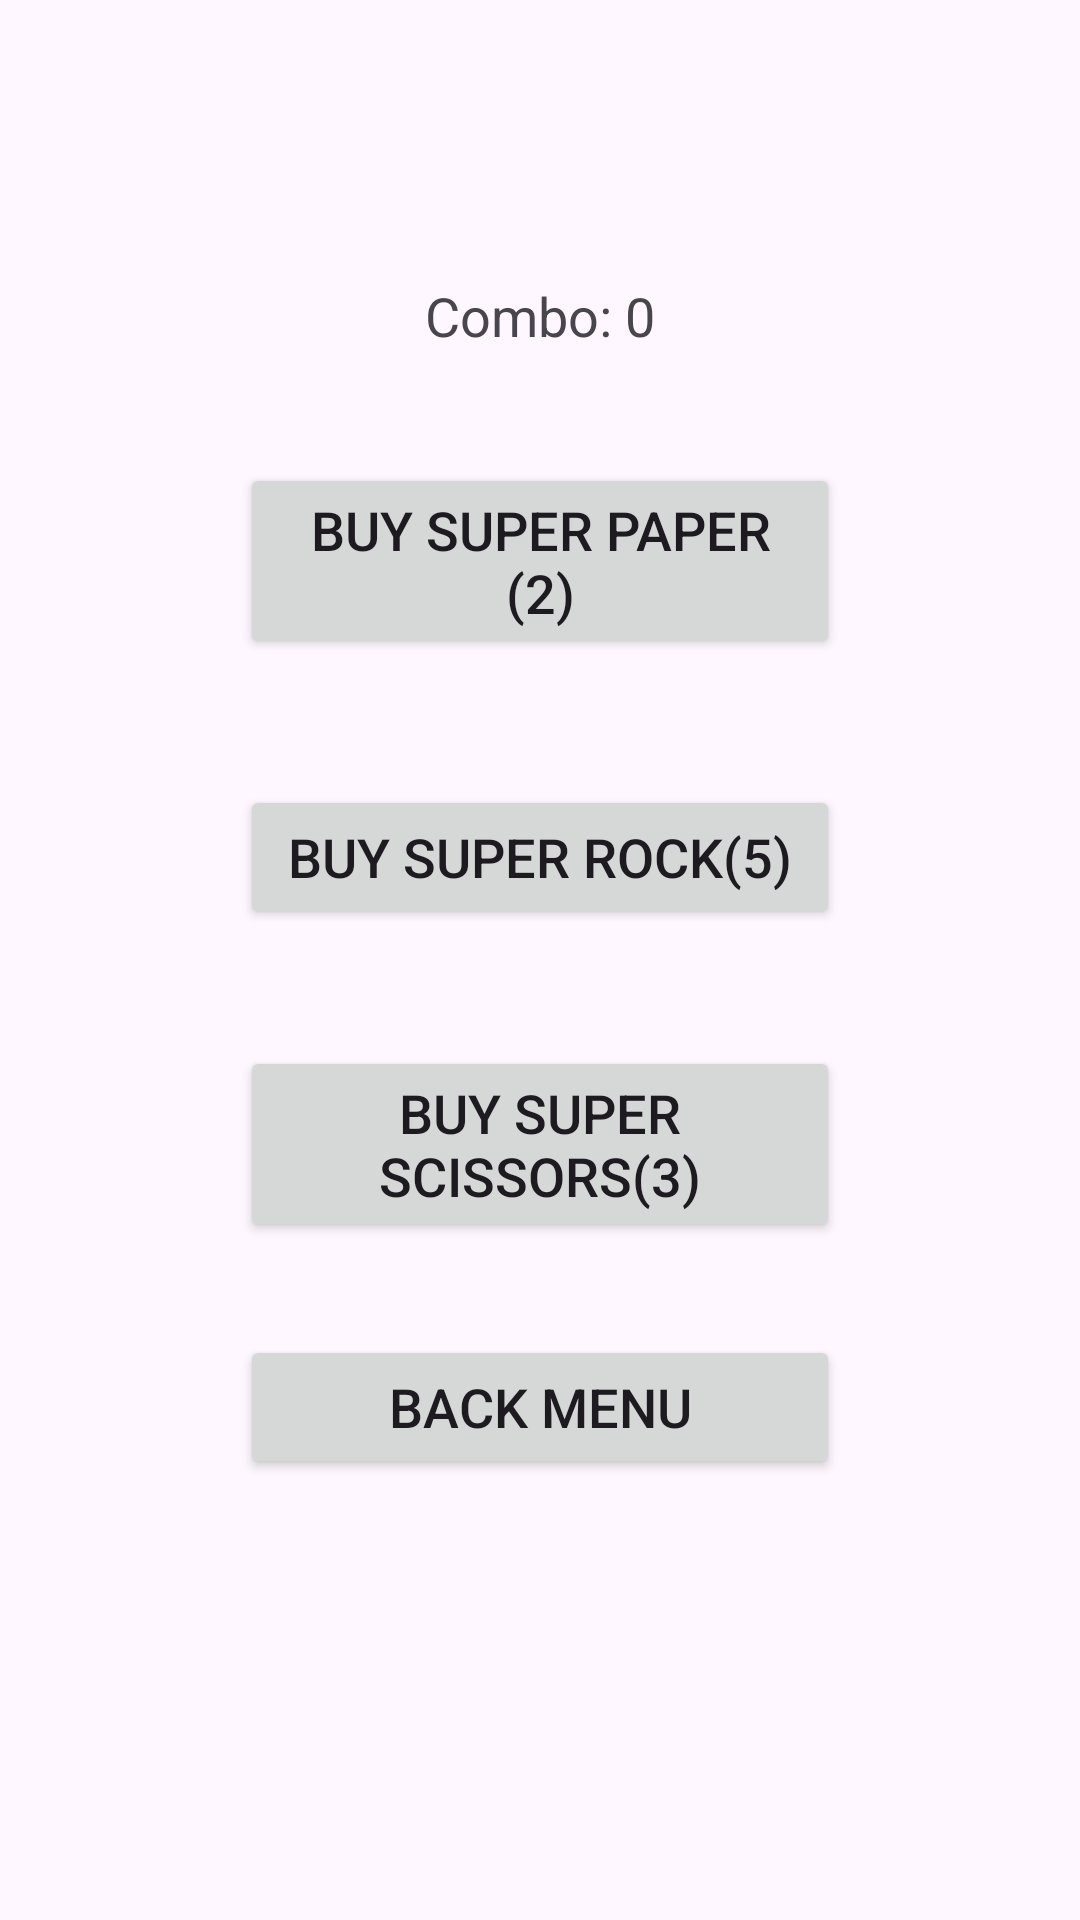

Android layout source for this screen:
<!-- AndroidManifest.xml: application theme Theme.RockPaperScissors -->
<!-- res/layout/activity_main4.xml -->
<?xml version="1.0" encoding="utf-8"?>
<androidx.constraintlayout.widget.ConstraintLayout xmlns:android="http://schemas.android.com/apk/res/android"
    xmlns:app="http://schemas.android.com/apk/res-auto"
    xmlns:tools="http://schemas.android.com/tools"
    android:layout_width="match_parent"
    android:layout_height="match_parent"
    tools:context=".Main4Activity">

    <TextView
        android:id="@+id/combo"
        android:layout_width="wrap_content"
        android:layout_height="wrap_content"
        android:layout_marginTop="93dp"
        android:text="Combo: 0"
        android:textSize="18sp"
        app:layout_constraintEnd_toEndOf="parent"
        app:layout_constraintStart_toStartOf="parent"
        app:layout_constraintTop_toTopOf="parent" />

    <Button
        android:id="@+id/paper1"
        android:layout_width="200dp"
        android:layout_height="wrap_content"
        android:layout_marginTop="37dp"
        android:onClick="paper"
        android:text="Buy Super Paper (2)"
        android:textSize="18sp"
        app:layout_constraintEnd_toEndOf="parent"
        app:layout_constraintStart_toStartOf="parent"
        app:layout_constraintTop_toBottomOf="@+id/combo" />

    <Button
        android:id="@+id/rock1"
        android:layout_width="200dp"
        android:layout_height="wrap_content"
        android:layout_marginTop="42dp"
        android:onClick="rock"
        android:text="Buy Super Rock(5)"
        android:textSize="18sp"
        app:layout_constraintEnd_toEndOf="parent"
        app:layout_constraintStart_toStartOf="parent"
        app:layout_constraintTop_toBottomOf="@+id/paper1" />

    <Button
        android:id="@+id/scissors1"
        android:layout_width="200dp"
        android:layout_height="wrap_content"
        android:layout_marginTop="39dp"
        android:onClick="scissors"
        android:text="Buy Super Scissors(3)"
        android:textSize="18sp"
        app:layout_constraintEnd_toEndOf="parent"
        app:layout_constraintStart_toStartOf="parent"
        app:layout_constraintTop_toBottomOf="@+id/rock1" />

    <Button
        android:id="@+id/bMenu1"
        android:layout_width="200dp"
        android:layout_height="wrap_content"
        android:layout_marginTop="31dp"
        android:onClick="bMenu"
        android:text="Back Menu"
        android:textSize="18sp"
        app:layout_constraintEnd_toEndOf="parent"
        app:layout_constraintStart_toStartOf="parent"
        app:layout_constraintTop_toBottomOf="@+id/scissors1" />
</androidx.constraintlayout.widget.ConstraintLayout>
<!-- resources referenced by this layout -->
<resources>
  <style name="Theme.RockPaperScissors" parent="Base.Theme.RockPaperScissors" />
  <style name="Base.Theme.RockPaperScissors" parent="Theme.Material3.DayNight.NoActionBar">
          
          
      </style>
</resources>
